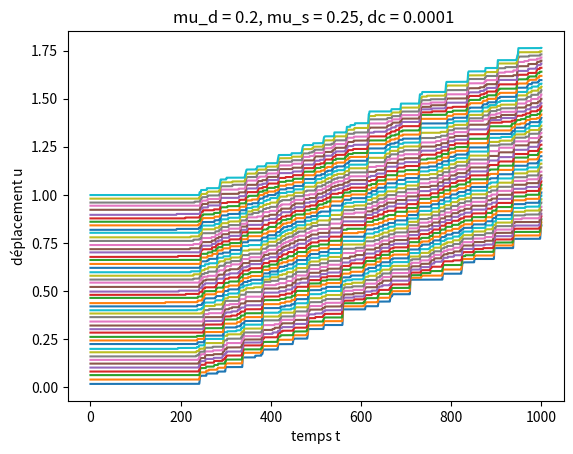

This figure's Python source:
import matplotlib.pyplot as plt
import numpy as np
import time
import random


Niter = int(1e4)
precision = 1
dt = 10**(-precision)
Nbloc = 50

#distance entre les blocs
l0 = 1/(Nbloc)

kc = 1
vc = 0.001
kp = 10
m = 1

mu_s = 0.25
mu_d = 0.2
dc = 1e-4


T = np.arange(0, (Niter+1)*dt, dt)
U = np.zeros((Niter+1,Nbloc))
V = np.zeros((Niter+1,Nbloc))
A = np.zeros((Niter+1,Nbloc))

liste_Gliss = np.zeros((Niter+1,Nbloc))


for i in range(Nbloc):
    U[0,i] = (i+(random.randint(100-20,100+20)/100))/Nbloc

T0 = [0 for i in range(Nbloc)]


def frottement(t,p):
    global U, T0
    if (U[t,p] - U[T0[p], p] < dc):
        return (U[t,p]-U[T0[p],p])*(mu_d-mu_s)/dc + mu_s
    else:
        return mu_d
    
def f_ressort(t,p):
    global T, U
    if p == 0:
        return kc*(p*1/(Nbloc) + vc*T[t] - U[t,p]) + kp*(U[t,p+1] - U[t,p] - l0)
    
    elif p == Nbloc-1:
        return kc*(p*1/(Nbloc) + vc*T[t] - U[t,p]) - kp*(U[t,p] - U[t,p-1] - l0) 
    
    else :
        return kc*(p*1/(Nbloc) + vc*T[t] - U[t,p]) + kp*(U[t,p+1] - 2*U[t,p] + U[t,p-1])


start = time.time()
for t in range(Niter):
    for p in range(Nbloc):  
        if liste_Gliss[t, p]:
            U[t+1,p] = U[t,p] + dt*V[t,p] + dt**2*(f_ressort(t,p)  - frottement(t,p))/(2*m)
            # U[t+1,p] = 2*U[t,p] - U[t-1,p] + dt**2*(f_ressort(t,p)  - frottement(t,p))/m
            # V[t+1,p] = (U[t+1,p]-U[t,p])/dt
            
        else:
            U[t+1,p] = U[t,p]
       
    for p in range(Nbloc):
        if liste_Gliss[t, p]:
            V[t+1,p] = V[t,p] + dt*(f_ressort(t, p)  - frottement(t,p) + f_ressort(t+1,p)- frottement(t+1,p))/(2*m)
        
        if f_ressort(t+1, p) >= mu_s:
            liste_Gliss[t+1, p] = 1
            T0[p] = t+1
        

        if V[t+1,p] < 0 :
            liste_Gliss[t+1, p] = 0

        elif liste_Gliss[t, p]:
            liste_Gliss[t+1, p] = 1



end = time.time()

print(f"temps d'execution : {end-start:.3}")     


# plt.plot(T,U[:,0],label=f"bloc {p}")
for p in range(Nbloc):
    plt.plot(T,U[:,p],label=f"bloc {p}")
    # plt.legend()
    plt.title(f"mu_d = {mu_d}, mu_s = {mu_s}, dc = {dc} ")
    plt.xlabel('temps t')
    plt.ylabel('déplacement u')

    # plt.xlim(140,160)
    # plt.ylim(0.4,0.6)

plt.show()


"""
Regarder bloc par bloc pour aléatoire
mettre force ressort à l'equilibre au début'

"""

start = time.time()

with open('test.json', 'w', newline='') as fichier:

    fichier.write('{\n')
    for i in range(Niter):
        ligne = f"\"{T[i]:.{precision}F}\" : {[list(U[i,:]), list(liste_Gliss[i,:])]}" + ', \n'
        fichier.write(ligne)

    der_ligne = f"\"{T[Niter]:.{precision}F}\" : {[list(U[Niter,:]), list(liste_Gliss[Niter,:])]}" + '\n'
    fichier.write(der_ligne)

    fichier.write('}')

end = time.time()
print(f"temps d'écriture : {end-start:.3}") 

# with open('test.json', 'r', newline='') as jsonfile:
#     data = json.load(jsonfile)

#     print(data["0.00"])
#     print(data["500.00"])
